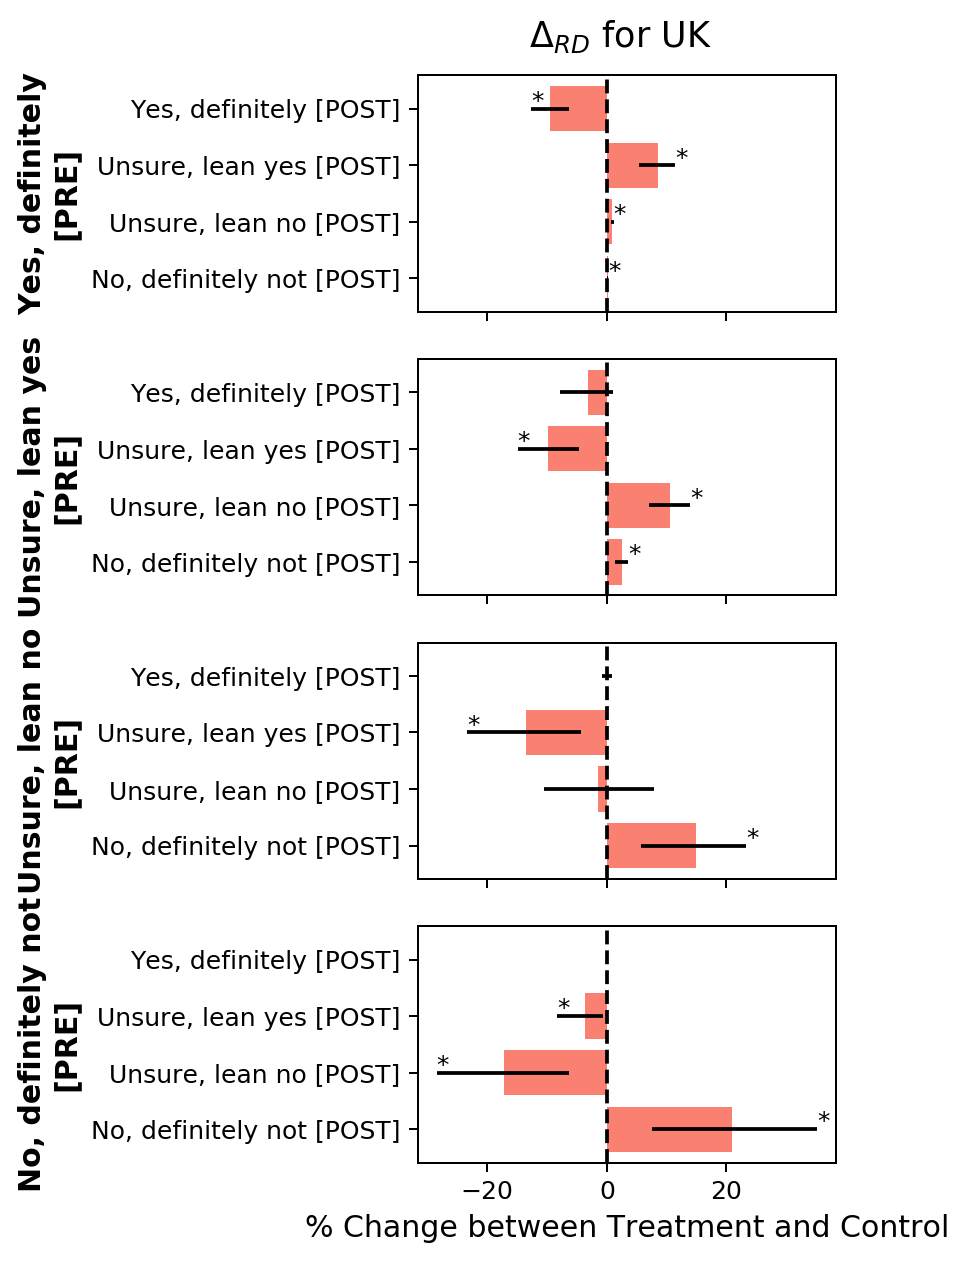

Data behind this chart, as committed beside it:
, , , mean, 2.5%, 97.5%
Control, Yes, definitely, Yes, definitely, 0.9001, 0.874, 0.9238
Control, Yes, definitely, Unsure, lean yes, 0.09701, 0.074, 0.1223
Control, Yes, definitely, Unsure, lean no, 0.002569, 0.001554, 0.003893
Control, Yes, definitely, No, definitely not, 0.0003262, 0.0001674, 0.0005615
Control, Unsure, lean yes, Yes, definitely, 0.1858, 0.1488, 0.2275
Control, Unsure, lean yes, Unsure, lean yes, 0.7116, 0.665, 0.7547
Control, Unsure, lean yes, Unsure, lean no, 0.08991, 0.0645, 0.1195
Control, Unsure, lean yes, No, definitely not, 0.01275, 0.007133, 0.02062
Control, Unsure, lean no, Yes, definitely, 0.01369, 0.007613, 0.02233
Control, Unsure, lean no, Unsure, lean yes, 0.3305, 0.2463, 0.4199
Control, Unsure, lean no, Unsure, lean no, 0.4788, 0.3955, 0.5603
Control, Unsure, lean no, No, definitely not, 0.177, 0.1158, 0.2483
Control, No, definitely not, Yes, definitely, 0.00158, 0.0006468, 0.003162
Control, No, definitely not, Unsure, lean yes, 0.05543, 0.02571, 0.1005
Control, No, definitely not, Unsure, lean no, 0.2876, 0.1848, 0.3955
Control, No, definitely not, No, definitely not, 0.6554, 0.5182, 0.7819
Treatment, Yes, definitely, Yes, definitely, 0.805, 0.7853, 0.8239
Treatment, Yes, definitely, Unsure, lean yes, 0.1818, 0.1643, 0.2004
Treatment, Yes, definitely, Unsure, lean no, 0.01151, 0.009226, 0.01407
Treatment, Yes, definitely, No, definitely not, 0.001715, 0.001278, 0.002253
Treatment, Unsure, lean yes, Yes, definitely, 0.1537, 0.1334, 0.1747
Treatment, Unsure, lean yes, Unsure, lean yes, 0.6129, 0.5861, 0.6396
Treatment, Unsure, lean yes, Unsure, lean no, 0.1958, 0.1743, 0.2179
Treatment, Unsure, lean yes, No, definitely not, 0.03758, 0.02928, 0.04693
Treatment, Unsure, lean no, Yes, definitely, 0.01454, 0.01058, 0.01932
Treatment, Unsure, lean no, Unsure, lean yes, 0.1955, 0.1581, 0.2367
Treatment, Unsure, lean no, Unsure, lean no, 0.4642, 0.4232, 0.5042
Treatment, Unsure, lean no, No, definitely not, 0.3258, 0.275, 0.3794
Treatment, No, definitely not, Yes, definitely, 0.001118, 0.0006367, 0.001732
Treatment, No, definitely not, Unsure, lean yes, 0.01871, 0.01132, 0.02806
Treatment, No, definitely not, Unsure, lean no, 0.1159, 0.07781, 0.1586
Treatment, No, definitely not, No, definitely not, 0.8642, 0.8131, 0.9089
Treatment-Control, Yes, definitely, Yes, definitely, -0.09511, -0.1266, -0.06275
Treatment-Control, Yes, definitely, Unsure, lean yes, 0.08478, 0.05371, 0.1143
Treatment-Control, Yes, definitely, Unsure, lean no, 0.008944, 0.006327, 0.01165
Treatment-Control, Yes, definitely, No, definitely not, 0.001389, 0.000904, 0.001943
Treatment-Control, Unsure, lean yes, Yes, definitely, -0.03206, -0.07861, 0.01081
Treatment-Control, Unsure, lean yes, Unsure, lean yes, -0.09869, -0.1493, -0.04601
Treatment-Control, Unsure, lean yes, Unsure, lean no, 0.1059, 0.07104, 0.1394
Treatment-Control, Unsure, lean yes, No, definitely not, 0.02484, 0.01355, 0.03585
Treatment-Control, Unsure, lean no, Yes, definitely, 0.000845, -0.008708, 0.008881
Treatment-Control, Unsure, lean no, Unsure, lean yes, -0.1349, -0.2335, -0.04316
Treatment-Control, Unsure, lean no, Unsure, lean no, -0.01466, -0.1054, 0.07937
Treatment-Control, Unsure, lean no, No, definitely not, 0.1488, 0.05789, 0.2334
Treatment-Control, No, definitely not, Yes, definitely, -0.000462, -0.002075, 0.0006203
Treatment-Control, No, definitely not, Unsure, lean yes, -0.03672, -0.08271, -0.006354
Treatment-Control, No, definitely not, Unsure, lean no, -0.1717, -0.2847, -0.0628
Treatment-Control, No, definitely not, No, definitely not, 0.2089, 0.07596, 0.3516
